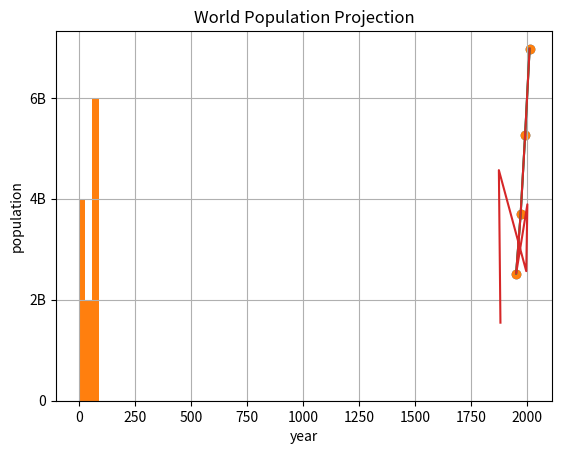

This figure's Python source:
import matplotlib.pyplot as plt #mother of all visulisation packages in python
year=[1950,1970,1990,2010]
popu=[2.519,3.692,5.263,6.972]
plt.plot(year ,popu)#plot(line) fun tells python what to plot and how to plot it. horizontal  axis, vertical
plt.scatter(year,popu)#displays into a scatter format
plt.show()#show displays the plot
#Put the x-axis on a logarithmic scale.plt.xscale('log')

values=[0.23,0.86,7.84,7.93,67.89,34,67,89,90,34,67.45,81]
plt.hist(values,bins=3)
plt.show()## Show and clear plot plt.clf()

year=[1950,1970,1990,2010]
popu=[2.519,3.692,5.263,6.972]
plt.plot(year,popu)
plt.scatter(year,popu)
plt.xlabel('year')
plt.ylabel('population')#customization
plt.title('World Population Projection')#adds title using the title function
plt.yticks([0,2,4,6,8,10],
           ['0','2B','4B','6B','8B','10B'])#changing the scale of the y axis and assining a value representaion.
#that is this shows that the interval on the y axis is 2  with with every scale representing a billion(B)
year=[1880,1873,1995,2000]+year
popu=[1.546,4.567,2.567,3.890]+popu#adding more data
plt.plot(year,popu)
plt.grid(True)#add grid to the plot
plt.show()


